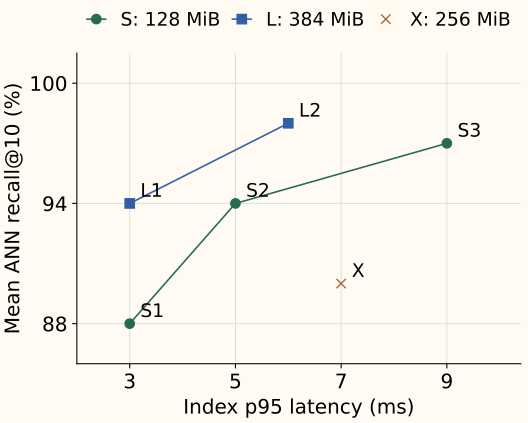

The file beside this chart, header and first rows:
id, recall, p95_ms, memory_mib
S1, 0.88, 3, 128
S2, 0.94, 5, 128
S3, 0.97, 9, 128
L1, 0.94, 3, 384
L2, 0.98, 6, 384
X, 0.9, 7, 256
